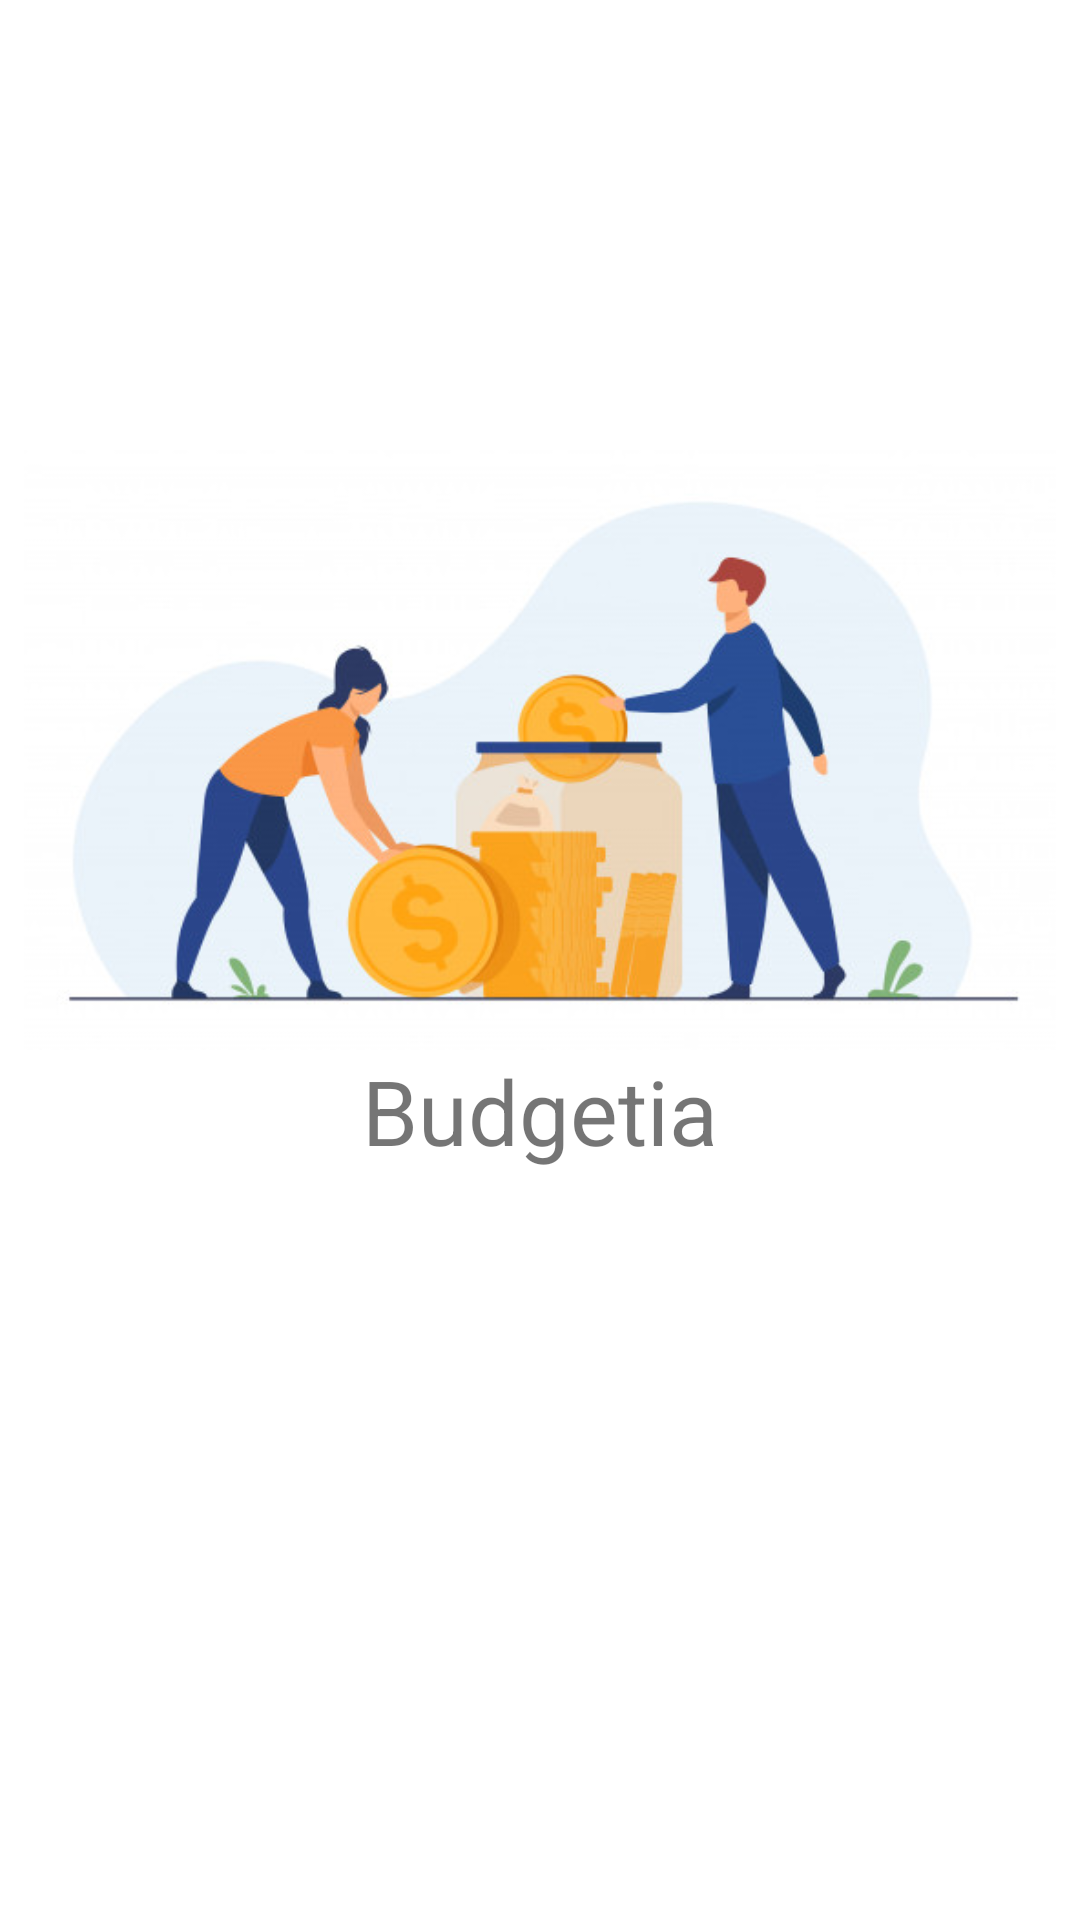

Reconstruct the res/layout file that produces this screen, plus the resources it refers to.
<!-- AndroidManifest.xml: application theme AppTheme -->
<!-- res/layout/activity_main.xml -->
<?xml version="1.0" encoding="utf-8"?>
<RelativeLayout
        xmlns:android="http://schemas.android.com/apk/res/android"
        xmlns:tools="http://schemas.android.com/tools"
        xmlns:app="http://schemas.android.com/apk/res-auto"
        android:layout_width="match_parent"
        android:layout_height="match_parent"
        android:background="#fff"
        tools:context=".MainActivity">

    <ImageView
            android:layout_width="match_parent"
            android:layout_height="200dp"
            android:layout_marginTop="150dp"
            android:layout_marginLeft="8dp"
            android:layout_marginStart="8dp"
            android:layout_marginEnd="8dp"
            android:layout_marginRight="8dp"
            android:transitionName="logo_image"
            android:src="@drawable/budgetia"
            android:scaleType="centerCrop"
            android:contentDescription="@string/app_name"
            android:id="@+id/app_splash"
            />
    <TextView
            android:layout_width="wrap_content"
            android:layout_height="wrap_content"
            android:text="@string/app_name"
            android:textSize="30sp"
            android:layout_centerHorizontal="true"
            android:fontFamily="serif-monospace"
            android:layout_below="@id/app_splash"
            app:fontFamily="@font/montserrat"/>



</RelativeLayout>
<!-- resources referenced by this layout -->
<resources>
  <!-- drawable budgetia: png bitmap (drawable-hdpi, 21404 bytes) -->
  <string name="app_name">Budgetia</string>
  <style name="AppTheme" parent="Theme.MaterialComponents.Light.NoActionBar">
          
          <item name="colorPrimary">@color/colorPrimary</item>
          <item name="colorPrimaryDark">@color/colorPrimaryDark</item>
          <item name="colorAccent">@color/colorAccent</item>
  
  
  
  
  
  
  
  
  
  
  
      </style>
  <color name="colorPrimary">#1C3AE9</color>
  <color name="colorPrimaryDark">#000000</color>
  <color name="colorAccent">#C7C2C2</color>
</resources>
